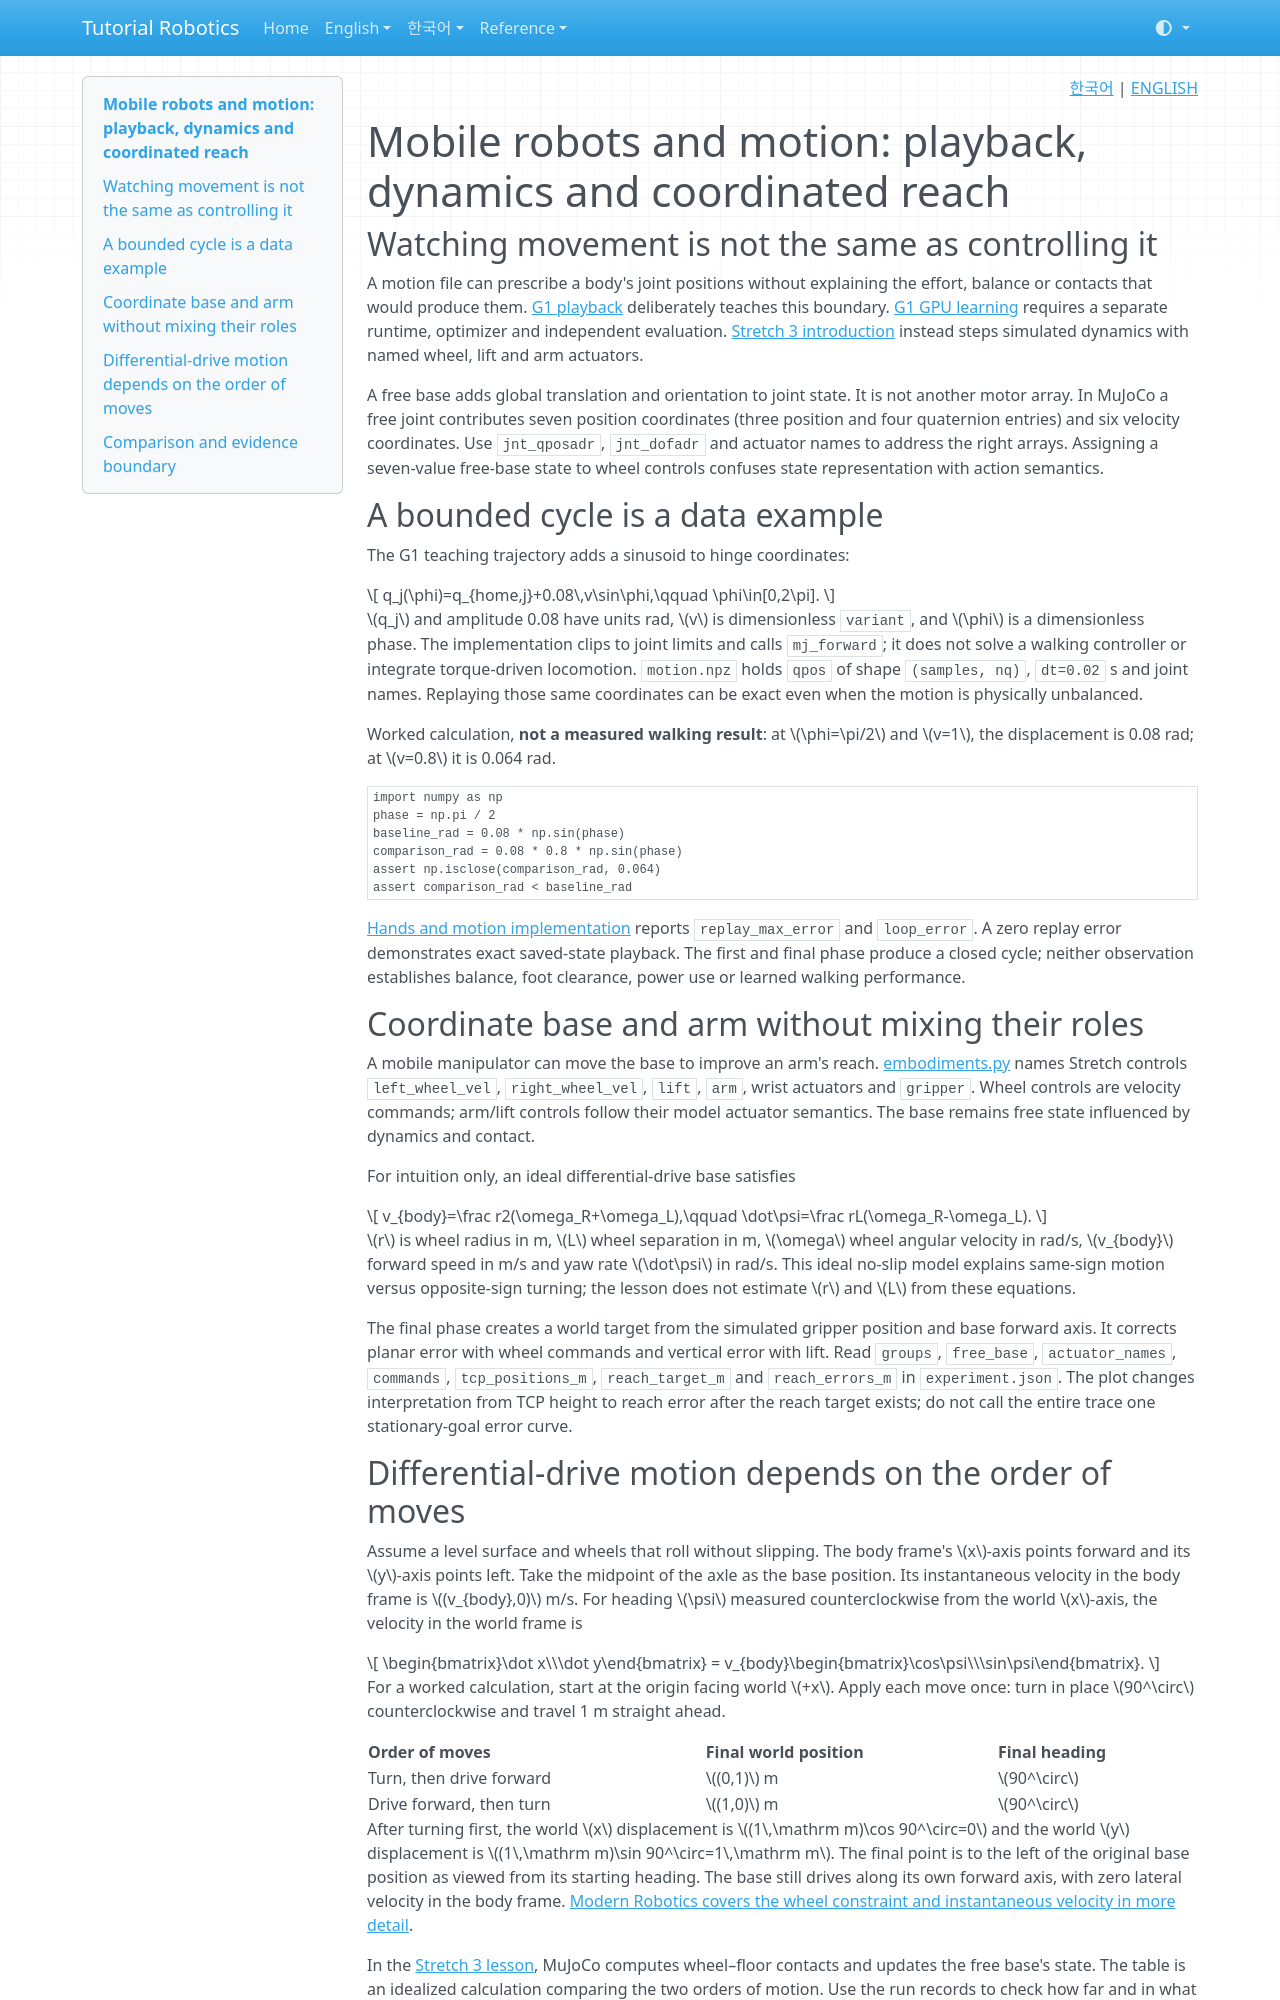

repository: terryum/tutorial-robotics · page: en/concepts/mobile-motion/index.html · generator: mkdocs

<!-- pal:language:start -->
<p align="right">
  <a href="../../ko/concepts/mobile-motion.md" lang="ko">한국어</a> | <a href="mobile-motion.md" lang="en">ENGLISH</a>
</p>
<!-- pal:language:end -->

# Mobile robots and motion: playback, dynamics and coordinated reach

## Watching movement is not the same as controlling it

A motion file can prescribe a body's joint positions without explaining the effort, balance or contacts that would produce them. [G1 playback](../lessons/core-g1-01.md) deliberately teaches this boundary. [G1 GPU learning](../lessons/sim-g1-01.md) requires a separate runtime, optimizer and independent evaluation. [Stretch 3 introduction](../lessons/core-stretch3-01.md) instead steps simulated dynamics with named wheel, lift and arm actuators.

A free base adds global translation and orientation to joint state. It is not another motor array. In MuJoCo a free joint contributes seven position coordinates (three position and four quaternion entries) and six velocity coordinates. Use `jnt_qposadr`, `jnt_dofadr` and actuator names to address the right arrays. Assigning a seven-value free-base state to wheel controls confuses state representation with action semantics.

## A bounded cycle is a data example

The G1 teaching trajectory adds a sinusoid to hinge coordinates:

$$
q_j(\phi)=q_{home,j}+0.08\,v\sin\phi,\qquad \phi\in[0,2\pi].
$$

$q_j$ and amplitude 0.08 have units rad, $v$ is dimensionless `variant`, and $\phi$ is a dimensionless phase. The implementation clips to joint limits and calls `mj_forward`; it does not solve a walking controller or integrate torque-driven locomotion. `motion.npz` holds `qpos` of shape `(samples, nq)`, `dt=0.02` s and joint names. Replaying those same coordinates can be exact even when the motion is physically unbalanced.

Worked calculation, **not a measured walking result**: at $\phi=\pi/2$ and $v=1$, the displacement is 0.08 rad; at $v=0.8$ it is 0.064 rad.

```python
import numpy as np
phase = np.pi / 2
baseline_rad = 0.08 * np.sin(phase)
comparison_rad = 0.08 * 0.8 * np.sin(phase)
assert np.isclose(comparison_rad, 0.064)
assert comparison_rad < baseline_rad
```

[Hands and motion implementation](https://github.com/terryum/tutorial-robotics/blob/main/src/pai_lab/lessons/hands.py) reports `replay_max_error` and `loop_error`. A zero replay error demonstrates exact saved-state playback. The first and final phase produce a closed cycle; neither observation establishes balance, foot clearance, power use or learned walking performance.

## Coordinate base and arm without mixing their roles

A mobile manipulator can move the base to improve an arm's reach. [embodiments.py](https://github.com/terryum/tutorial-robotics/blob/main/src/pai_lab/lessons/embodiments.py) names Stretch controls `left_wheel_vel`, `right_wheel_vel`, `lift`, `arm`, wrist actuators and `gripper`. Wheel controls are velocity commands; arm/lift controls follow their model actuator semantics. The base remains free state influenced by dynamics and contact.

For intuition only, an ideal differential-drive base satisfies

$$
v_{body}=\frac r2(\omega_R+\omega_L),\qquad
\dot\psi=\frac rL(\omega_R-\omega_L).
$$

$r$ is wheel radius in m, $L$ wheel separation in m, $\omega$ wheel angular velocity in rad/s, $v_{body}$ forward speed in m/s and yaw rate $\dot\psi$ in rad/s. This ideal no-slip model explains same-sign motion versus opposite-sign turning; the lesson does not estimate $r$ and $L$ from these equations.

The final phase creates a world target from the simulated gripper position and base forward axis. It corrects planar error with wheel commands and vertical error with lift. Read `groups`, `free_base`, `actuator_names`, `commands`, `tcp_positions_m`, `reach_target_m` and `reach_errors_m` in `experiment.json`. The plot changes interpretation from TCP height to reach error after the reach target exists; do not call the entire trace one stationary-goal error curve.

<a id="differential-drive-motion-order" name="differential-drive-motion-order"></a>
